Run: headless pygame with SDL's dummy video driver; simulated clock (each Clock.tick advances the game by its frame time, no real sleeping); random seed 0; keys injected as events and as key.get_pressed() state; no mouse input.
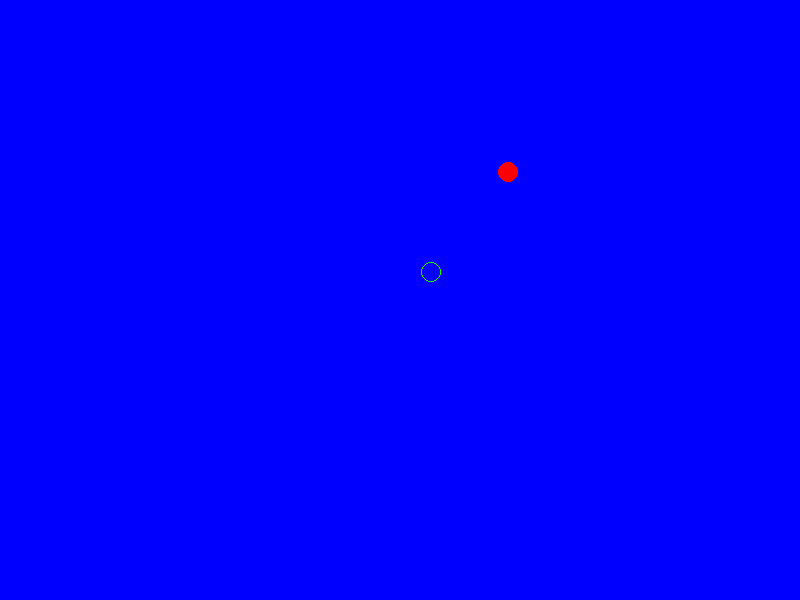
Frame 1 of 4 · flips 1–60 · no input
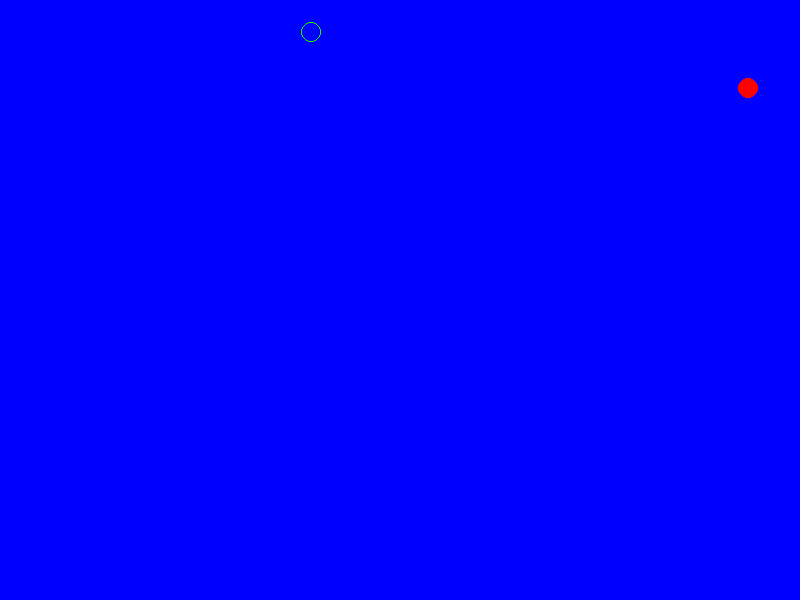
Frame 2 of 4 · flips 61–180 · tapped SPACE, RETURN · held RIGHT (→), D
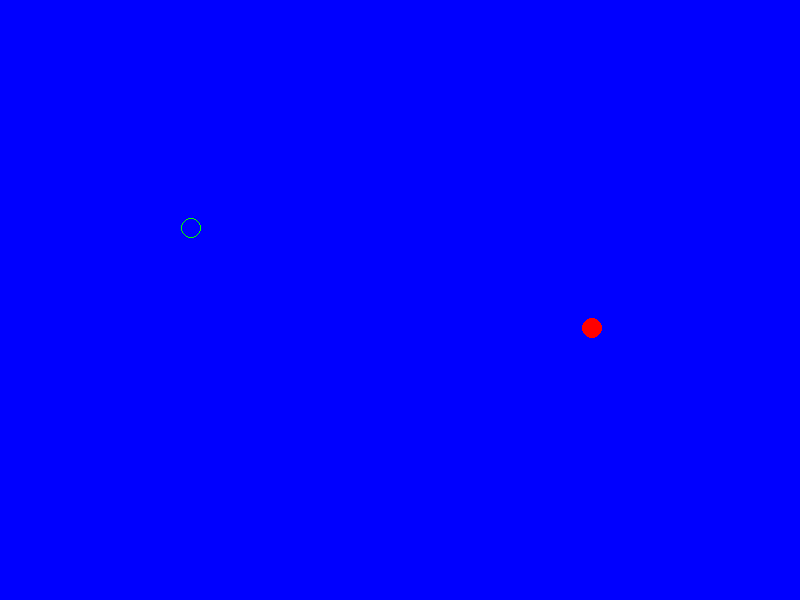
Frame 3 of 4 · flips 181–300 · held DOWN (↓), S
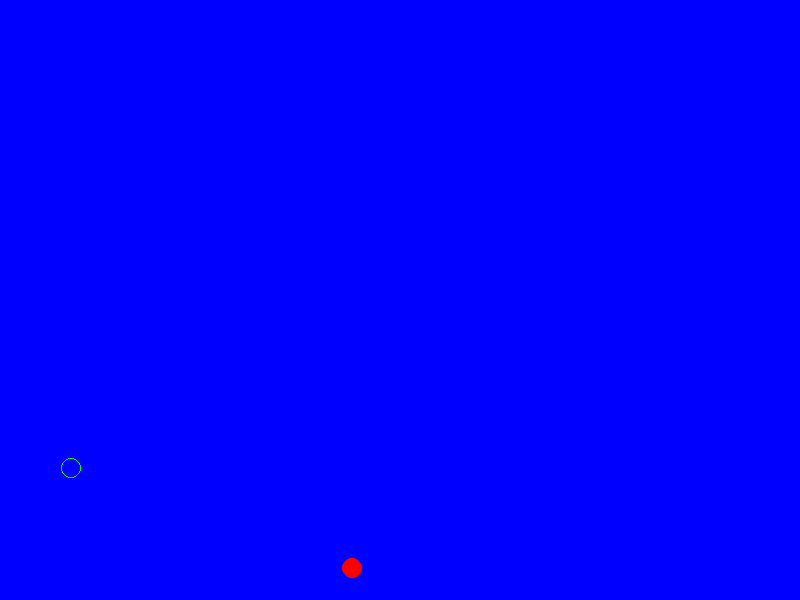
Frame 4 of 4 · flips 301–420 · held LEFT (←), A, UP (↑), W

The pygame program that drew these frames:

import pygame

# in i pygame position (0, 0) är högts upp på vänster sidan av skärmen, men i Turtle är (0,0) mitt på skärmen

WHITE = (255, 255, 255)
BLACK = (0, 0, 0)
RED = (255, 0, 0)
GREEN = (0, 255, 0)
BLUE = (0, 0, 255)

FPS = 100


def main():

    pygame.init()
    screen = pygame.display.set_mode((800, 600))

    running = True
    y1 = 290
    y_step1 = -2
    x1 = 390
    x_step1 = 2

    y2 = 390
    y_step2 = -2
    x2 = 490
    x_step2 = -1

    clock = pygame.time.Clock()
    while running:
        for event in pygame.event.get():
            if event.type == pygame.QUIT:
                running = False

        screen.fill(BLUE)

        pygame.draw.circle(screen, RED, (x1, y1), 10)
        pygame.draw.circle(screen, GREEN, (x2, y2), 10, 1) # 2 är som visar kökleken på randen och vissar tom innuti

        pygame.display.update()
        y1 += y_step1
        if y1 <= 10 or y1 >= 590:#10 är radian på bollen
            y_step1 *= -1

        x1 += x_step1
        if x1 <= 10 or x1 >= 790:
            x_step1 *= -1

        y2 += y_step2
        if y2 <= 10 or y2 >= 590:  # 10 är radian på bollen
            y_step2 *= -1

        x2 += x_step2
        if x2 <= 10 or x2 >= 790:
            x_step2 *= -1

        clock.tick(FPS)




if __name__ == '__main__':
    main()
